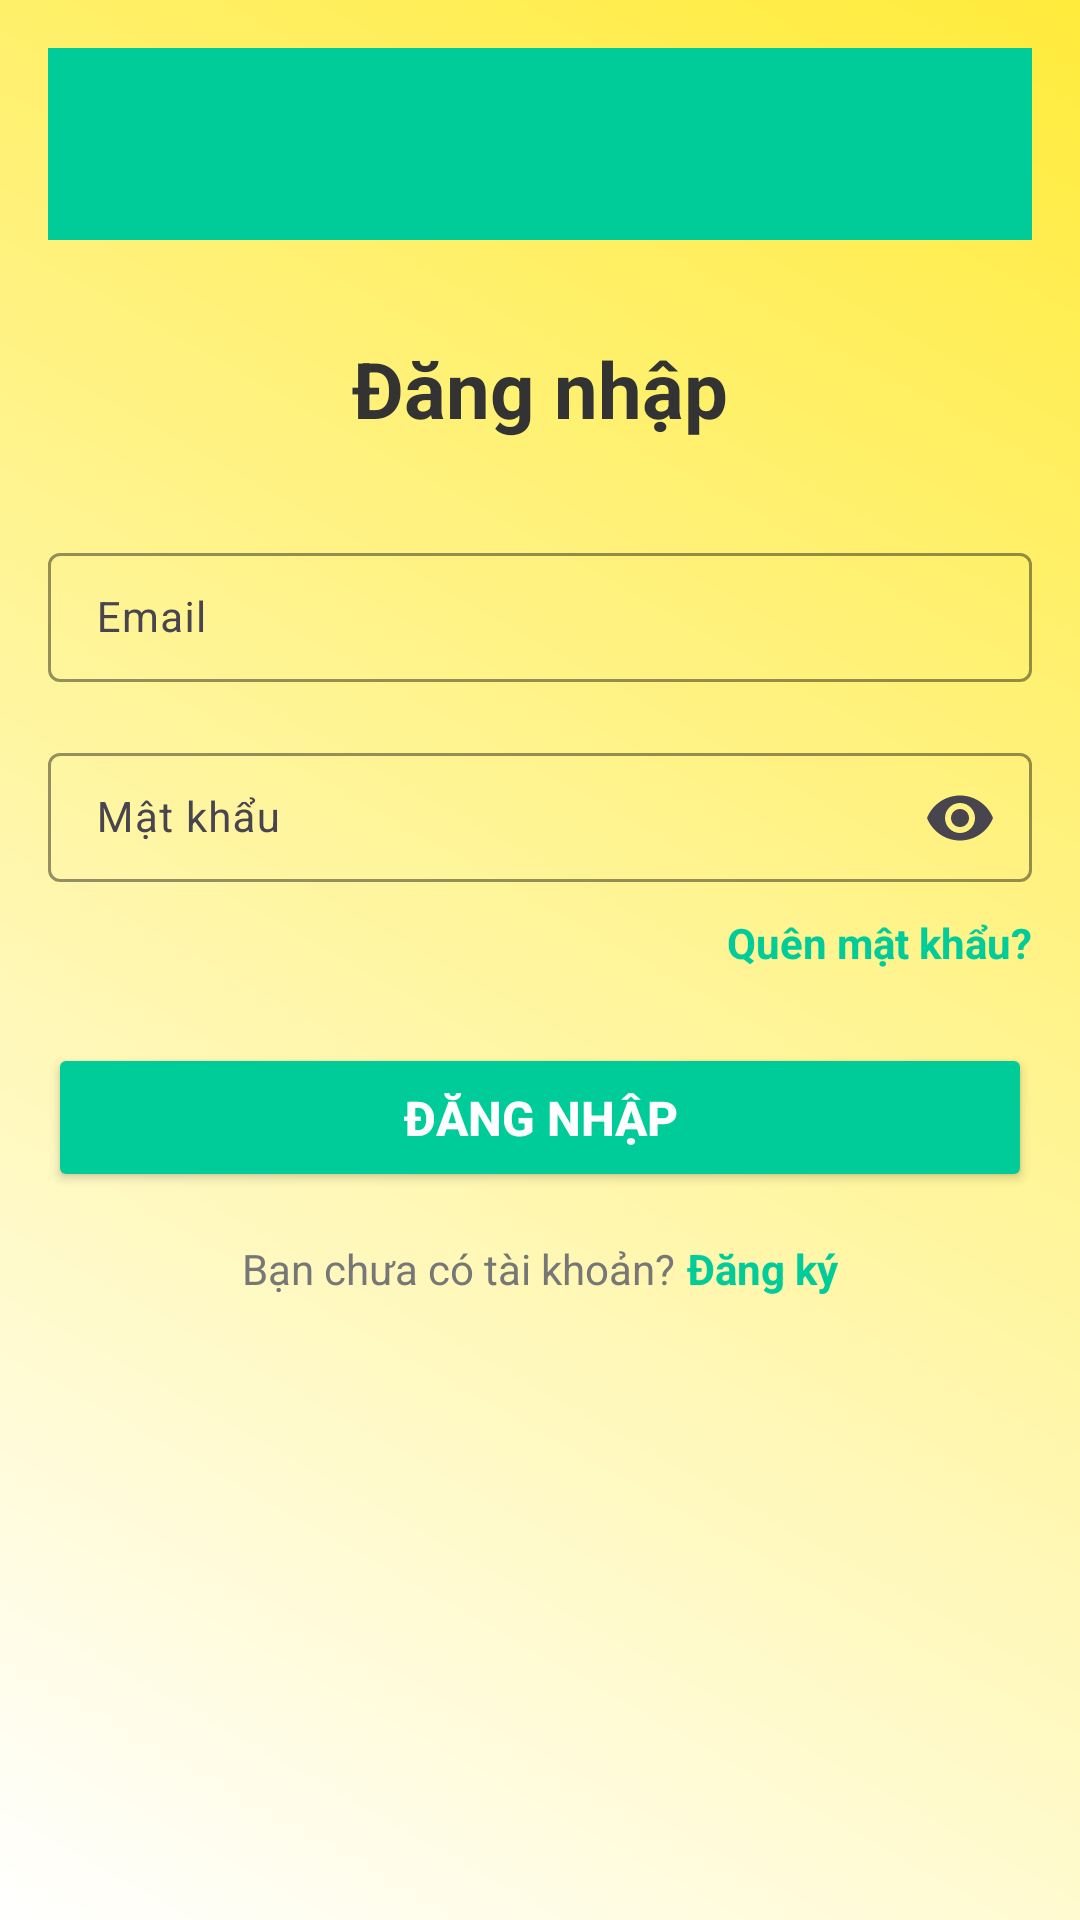

Layout XML and referenced resources for this Android screen:
<!-- AndroidManifest.xml: application theme Theme.Nhom3_Project -->
<!-- res/layout/activity_login.xml -->
<?xml version="1.0" encoding="utf-8"?>
<LinearLayout xmlns:android="http://schemas.android.com/apk/res/android"
    xmlns:app="http://schemas.android.com/apk/res-auto"
    xmlns:tools="http://schemas.android.com/tools"
    android:id="@+id/login"
    android:layout_width="match_parent"
    android:layout_height="match_parent"
    android:background="@drawable/background_gradient"
    android:orientation="vertical"
    android:padding="16dp"
    tools:context=".LoginActivity">
    
    <androidx.appcompat.widget.Toolbar
        android:id="@+id/toolbar"
        android:layout_width="match_parent"
        android:layout_height="wrap_content"
        android:background="#00CC99"
        android:elevation="5dp"
        android:titleTextColor="#FFFFFF" />

    
    <TextView
        android:layout_width="wrap_content"
        android:layout_height="wrap_content"
        android:layout_gravity="center_horizontal"
        android:layout_marginTop="32dp"
        android:gravity="center"
        android:text="Đăng nhập"
        android:textColor="#333333"
        android:textSize="26sp"
        android:textStyle="bold" />

    
    <com.google.android.material.textfield.TextInputLayout
        android:layout_width="match_parent"
        android:layout_height="wrap_content"
        android:layout_marginTop="32dp"
        android:hint="Email"
        app:boxBackgroundMode="outline"
        app:boxStrokeColor="#00CC99">

        <EditText
            android:id="@+id/edtEmail"
            android:layout_width="match_parent"
            android:layout_height="wrap_content"
            android:inputType="textEmailAddress"
            android:padding="12dp"
            android:textColor="#000000"
            android:textSize="14sp" />
    </com.google.android.material.textfield.TextInputLayout>

    
    <com.google.android.material.textfield.TextInputLayout
        android:layout_width="match_parent"
        android:layout_height="wrap_content"
        android:layout_marginTop="16dp"
        android:hint="Mật khẩu"
        app:boxBackgroundMode="outline"
        app:boxStrokeColor="#00CC99"
        app:endIconMode="password_toggle">

        <EditText
            android:id="@+id/edtPassword"
            android:layout_width="match_parent"
            android:layout_height="wrap_content"
            android:inputType="textPassword"
            android:padding="12dp"
            android:textColor="#000000"
            android:textSize="14sp" />
    </com.google.android.material.textfield.TextInputLayout>

    
    <TextView
        android:id="@+id/txtForgotPassword"
        android:layout_width="wrap_content"
        android:layout_height="wrap_content"
        android:layout_gravity="end"
        android:layout_marginTop="8dp"
        android:text="Quên mật khẩu?"
        android:textColor="#00CC99"
        android:textSize="14sp"
        android:textStyle="bold" />

    
    <ProgressBar
        android:id="@+id/progressBar"
        android:layout_width="wrap_content"
        android:layout_height="wrap_content"
        android:layout_gravity="center"
        android:indeterminate="true"
        android:visibility="gone" />

    
    <Button
        android:id="@+id/btnLogin"
        android:layout_width="match_parent"
        android:layout_height="wrap_content"
        android:layout_marginTop="24dp"
        android:backgroundTint="#00CC99"
        android:padding="14dp"
        android:text="Đăng nhập"
        android:textColor="#FFFFFF"
        android:textSize="16sp"
        android:textStyle="bold" />

    
    <LinearLayout
        android:layout_width="wrap_content"
        android:layout_height="wrap_content"
        android:layout_gravity="center_horizontal"
        android:layout_marginTop="16dp"
        android:orientation="horizontal">

        <TextView
            android:layout_width="wrap_content"
            android:layout_height="wrap_content"
            android:text="Bạn chưa có tài khoản?"
            android:textColor="#777777"
            android:textSize="14sp" />

        <TextView
            android:id="@+id/txtRegister"
            android:layout_width="wrap_content"
            android:layout_height="wrap_content"
            android:layout_marginStart="4dp"
            android:text="Đăng ký"
            android:textColor="#00CC99"
            android:textSize="14sp"
            android:textStyle="bold" />
    </LinearLayout>

</LinearLayout>
<!-- resources referenced by this layout -->
<resources>
  <!-- drawable background_gradient (drawable) -->
  <?xml version="1.0" encoding="utf-8"?>
  <layer-list xmlns:android="http://schemas.android.com/apk/res/android">
      <item>
          <shape>
              <gradient
                  android:angle="45"
                  android:endColor="#FFEB3B"
                  android:startColor="#FFFFFF" />
          </shape>
      </item>
  </layer-list>
  <style name="Theme.Nhom3_Project" parent="Base.Theme.Nhom3_Project" />
  <style name="Base.Theme.Nhom3_Project" parent="Theme.Material3.DayNight.NoActionBar">
          
          
      </style>
</resources>
